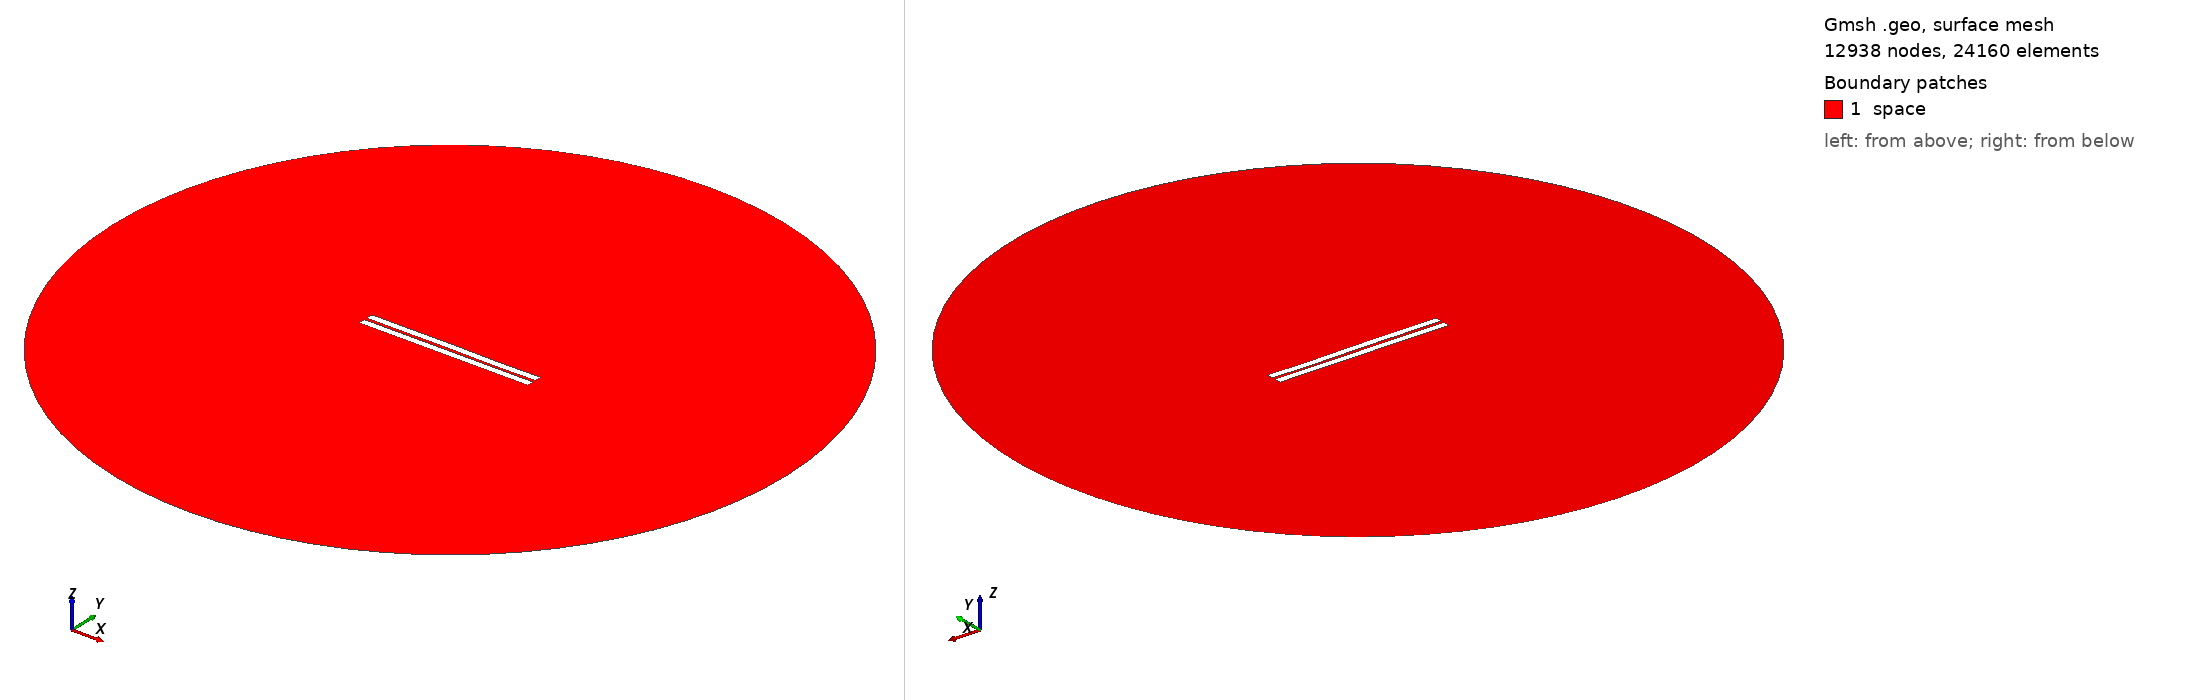

Gmsh geometry script, surface-meshed: 12938 nodes, 24160 surface elements. Boundary patches (legend numbers): 1 space. Left view from above one corner, right view from below the opposite corner. Legend entries are the model's physical surfaces. The drawing asked Gmsh for element sizes between 1% and 20% of the model's largest extent; the script's own settings can give other sizes.

=== 692.geo (drawn) ===
//---------------------------------------
// Geometry kernel
//---------------------------------------

SetFactory("OpenCASCADE");



//---------------------------------------
// Parameters of the geometry
//---------------------------------------

// Overetch of the upper plate
overetch = 0.0;

// Distance between the plates
distance = 1.75;

// Discretization over the x axis (for the deformation)
nx = 50; 

// Length of the plate
L = 100 - overetch; 

// Number of modes
n = 4; 

// 1st mode coefficient
coeff(1) = -0.15;
beta(1) = 0.596864 * 3.1415926535 / L;

// 2nd mode coefficient
coeff(2) = 0.0;
beta(2) = 1.49418 * 3.1415926535 / L;

// 3rd mode coefficient
coeff(3) = 0.07499999999999998;
beta(3) = 2.50025 * 3.1415926535 / L;

// 4th mode coefficient
coeff(4) = -0.075;
beta(4) = 3.49999 * 3.1415926535 / L;



//---------------------------------------
// Upper plate (deformed rectangle)
//---------------------------------------

// Coordiantes of the upper plate
xmin = -50;
xmax = 50 - overetch;

// Height of the upper plate
yheight = 4 - 2 * overetch;

// Indexes of the points
UpperID[] = {};
LowerID[] = {};
LeftID[] = {};
RightID[] = {};

// Point index
p = 1;

// Horizontal edges
For i In {1:nx}
    x = xmin + (i-1)*(xmax - xmin)/(nx-1);

    y_bottom = distance / 2 + overetch;
    For j In {1:n}
        C = (Cosh(beta(j)*L) + Cos(beta(j)*L)) / (Sinh(beta(j)*L) + Sin(beta(j)*L));
        y_bottom  = y_bottom + coeff(j) * (Cosh(beta(j)*(x+50)) - Cos(beta(j)*(x+50)) - C * (Sinh(beta(j)*(x+50)) - Sin(beta(j)*(x+50))));
    EndFor

    y_top = y_bottom + yheight;

    Point(p) = {x, y_top, 0, 1.0};
    UpperID[i] = p;
    p = p + 1;

    Point(p) = {x, y_bottom, 0, 1.0};
    LowerID[i] = p;
    p = p + 1;
EndFor

// Create point lists
UpperPts[] = {}; LowerPts[] = {};
For i In {1:nx}
  UpperPts[] += {UpperID[i]};
  LowerPts[] += {LowerID[i]};
EndFor

// Build splines
Spline(1) = {UpperPts[]};
Spline(2) = {LowerPts[]};
Line(3) = {LowerPts[nx-1], UpperPts[nx-1]};
Line(4) = {LowerPts[0], UpperPts[0]};

// Build the plane surface
Curve Loop(1) = {2, 3, -1, -4};
Plane Surface(1) = {1};



//---------------------------------------
// Lower plate (rectangle)
//---------------------------------------

// Vertices
Point(1001) = {-50, -1, 0, 1.0};
Point(1002) = { 50, -1, 0, 1.0};
Point(1003) = { 50,  -5, 0, 1.0};
Point(1004) = {-50,  -5, 0, 1.0};

// Edges
Line(5) = {1001, 1002};
Line(6) = {1002, 1003};
Line(7) = {1003, 1004};
Line(8) = {1004, 1001};

// Plane surface
Line Loop(2) = {5, 6, 7, 8};
Plane Surface(2) = {2}; 



//---------------------------------------
// Outer (fictious) boundary
//---------------------------------------

// Points
Point(1005) = {0, 0, 0};       // Center
Point(1006) = {200, 0, 0};     // Start point
Point(1007) = {0, 200, 0};     // 90 degrees
Point(1008) = {-200, 0, 0};    // 180 degrees
Point(1009) = {0, -200, 0};    // 270 degrees

// Circle arcs (each needs start, center, end)
Circle(9) = {1006, 1005, 1007};
Circle(10) = {1007, 1005, 1008};
Circle(11) = {1008, 1005, 1009};
Circle(12) = {1009, 1005, 1006};

// Plane surface for the entire domain
Curve Loop(3) = {9, 10, 11, 12};
Surface(3) = {3};

// Subtract the plates from the whole domain to obtain the actual domain where we want to solve the equations
BooleanDifference{ Surface{3}; Delete; }{ Surface{1}; Surface{2}; Delete; }




//---------------------------------------
// Transfinite Lines/Curves
//---------------------------------------

// Set the number of points on the boundaries
r = 7;

// Plates
Transfinite Curve {1, 2} = 50*r Using Progression 1;
Transfinite Curve {3, 4} = 2*r Using Progression 1;
Transfinite Line {5, 7} = 50*r Using Progression 1;
Transfinite Line {6, 8} = 2*r Using Progression 1;

// Outer boundary
Transfinite Line {9, 10, 11, 12} = 20 Using Progression 1;



//---------------------------------------
// Physical groups
//---------------------------------------                

// Physical curves (boundaries)
Physical Line("force_segment", 10) = {2};
Physical Line("upper_plate", 11) = {1, 3, 4};
Physical Line("lower_plate", 12) = {5, 6, 7, 8};
Physical Line("boundary", 20) = {9, 10, 11, 12};

// Physical Surfaces
Physical Surface("space", 30) = {3};



//---------------------------------------
// 6. Generate the Mesh
//---------------------------------------

// 2D mesh generation
Mesh 2;
